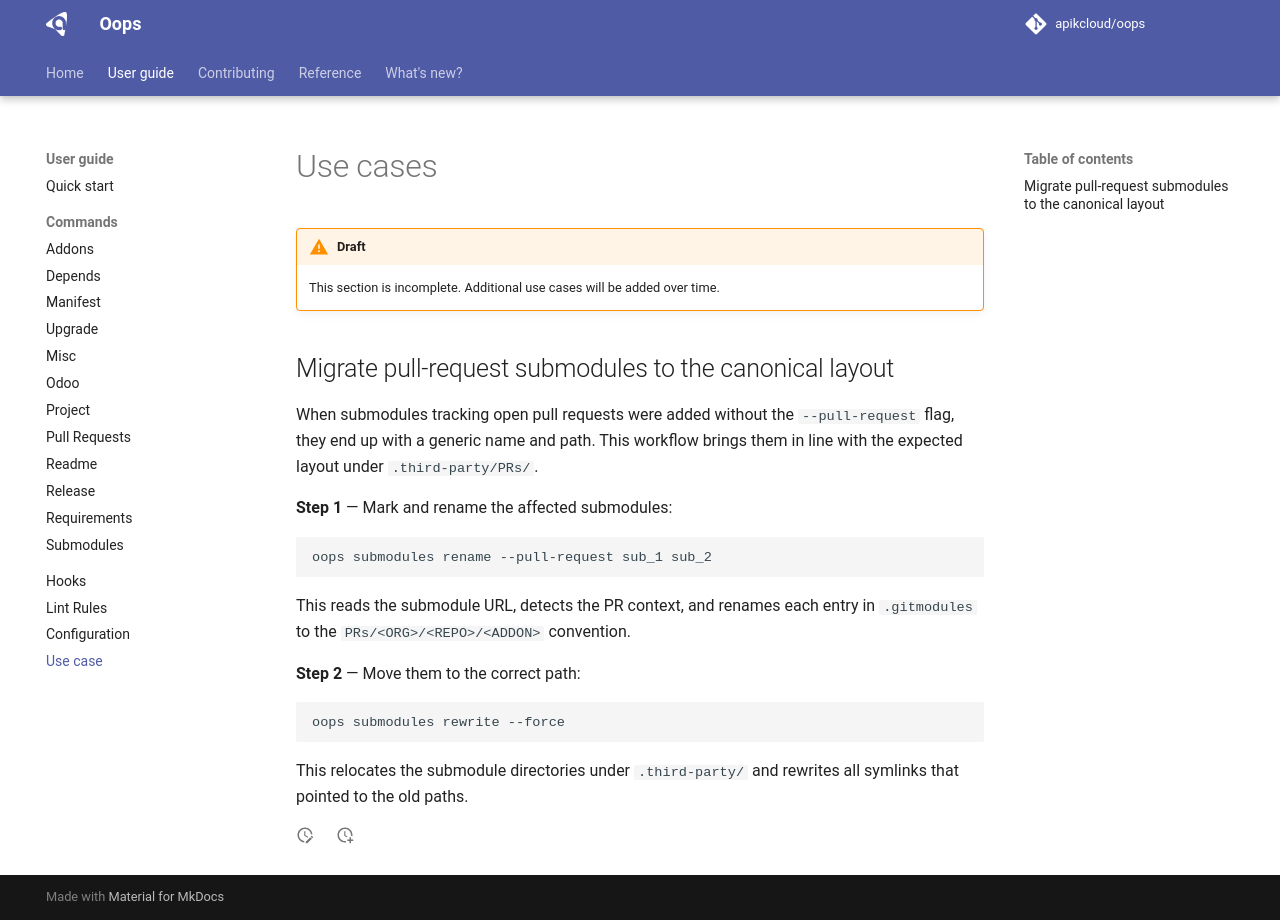

repository: apikcloud/oops · page: 1.3.1/guide/use-case/index.html · generator: mkdocs

# Use cases

!!! warning "Draft"
    This section is incomplete. Additional use cases will be added over time.

## Migrate pull-request submodules to the canonical layout

When submodules tracking open pull requests were added without the `--pull-request`
flag, they end up with a generic name and path. This workflow brings them in line
with the expected layout under `.third-party/PRs/`.

**Step 1** — Mark and rename the affected submodules:

```bash
oops submodules rename --pull-request sub_1 sub_2
```

This reads the submodule URL, detects the PR context, and renames each entry
in `.gitmodules` to the `PRs/<ORG>/<REPO>/<ADDON>` convention.

**Step 2** — Move them to the correct path:

```bash
oops submodules rewrite --force
```

This relocates the submodule directories under `.third-party/` and rewrites
all symlinks that pointed to the old paths.
